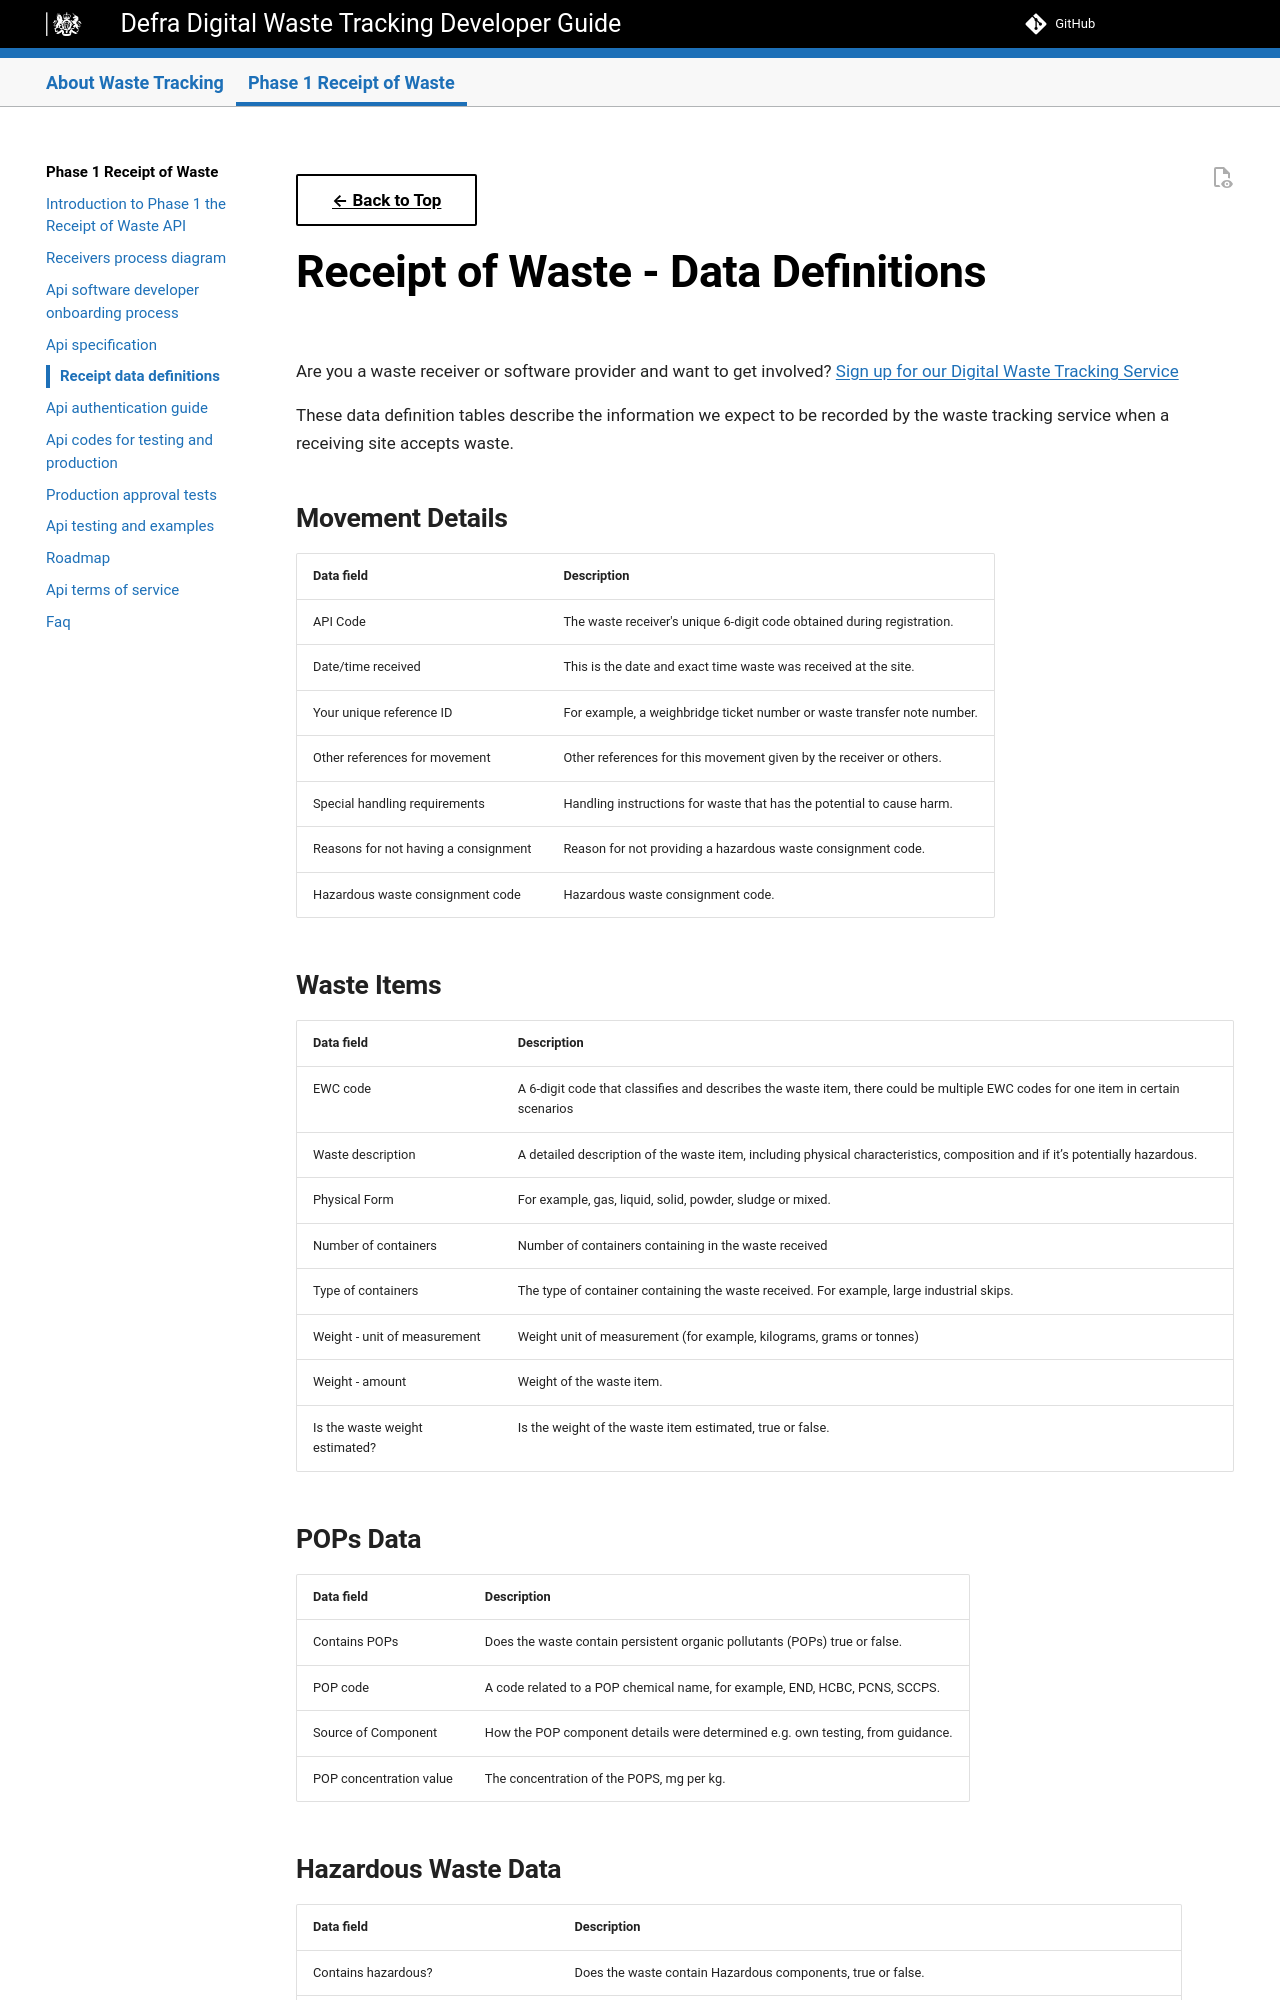

repository: DEFRA/waste-tracking-service · page: production/receipt-data-definitions/index.html · generator: mkdocs

[← Back to Top](README.md){ .md-button }

# Receipt of Waste - Data Definitions

Are you a waste receiver or software provider and want to get involved? [Sign up for our Digital Waste Tracking Service](api-software-developer-onboarding-process.md)

These data definition tables describe the information we expect to be recorded by the waste tracking service when a receiving site accepts waste.


## Movement Details 

| Data field                                            | Description                                                                                                                                                      |
| ---------------------------------------------------- |  ---------------------------------------------------------------------------------------------------------------------------------------------------------------- |
| API Code                                    |  The waste receiver's unique 6-digit code obtained during registration.                                                                                |
| Date/time received                                 |  This is the date and exact time waste was received at the site.                                                                                                  |
| Your unique reference ID                                  |  For example, a weighbridge ticket number or waste transfer note number.
| Other references for movement                                     |  Other references for this movement given by the receiver or others.                                                                                                                               |
| Special handling requirements                          |  Handling instructions for waste that has the potential to cause harm. |
| Reasons for not having a consignment                        |  Reason for not providing a hazardous waste consignment code.|
| Hazardous waste consignment code                     | Hazardous waste consignment code.|

## Waste Items 

| Data field                                                                                                  |  Description                                                                                                                                                                                                                                                                              |
| ----------------------------------------------------------------------------------------------------------- |  ---------------------------------------------------------------------------------------------------------------------------------------------------------------------------------------------------------------------------------------------------------------------------------------- |
| EWC code                                               |   A 6-digit code that classifies and describes the waste item, there could be multiple EWC codes for one item in certain scenarios                                                     |
| Waste description                                   |  A detailed description of the waste item, including physical characteristics, composition and if it’s potentially hazardous.            |
| Physical Form                                                                                               | For example, gas, liquid, solid, powder, sludge or mixed.|
| Number of containers                                                                                          |  Number of containers containing in the waste received                                          |
| Type of containers                                                                                         |  The type of container containing the waste received. For example, large industrial skips.                                                                                        |
| Weight - unit of measurement                                                                                  |  Weight unit of measurement (for example, kilograms, grams or tonnes)                                                                                                                                                                                                                                            |
| Weight - amount                                                                                             | Weight of the waste item.                                                                                                                                                                                                                                               |
| Is the waste weight estimated?                                                                             |  Is the weight of the waste item estimated, true or false. 
 

## POPs Data
| Data field                                                                                                  |  Description|
| ----------------------------------------------------------------------------------------------------------- |  ---------------------------------------------------------------------------------------------------------------------------------------------------------------------------------------------------------------------------------------------------------------------------------------- |
| Contains POPs                                                | Does the waste contain persistent organic pollutants (POPs) true or false.                                                            | 
| POP code                                                                                                   | A code related to a POP chemical name, for example, END, HCBC, PCNS, SCCPS.                                                                                                                                                                                            
| Source of Component           |How the POP component details were determined e.g. own testing, from guidance.  |
| POP concentration value                                                                                      | The concentration of the POPS, mg per kg.  |
